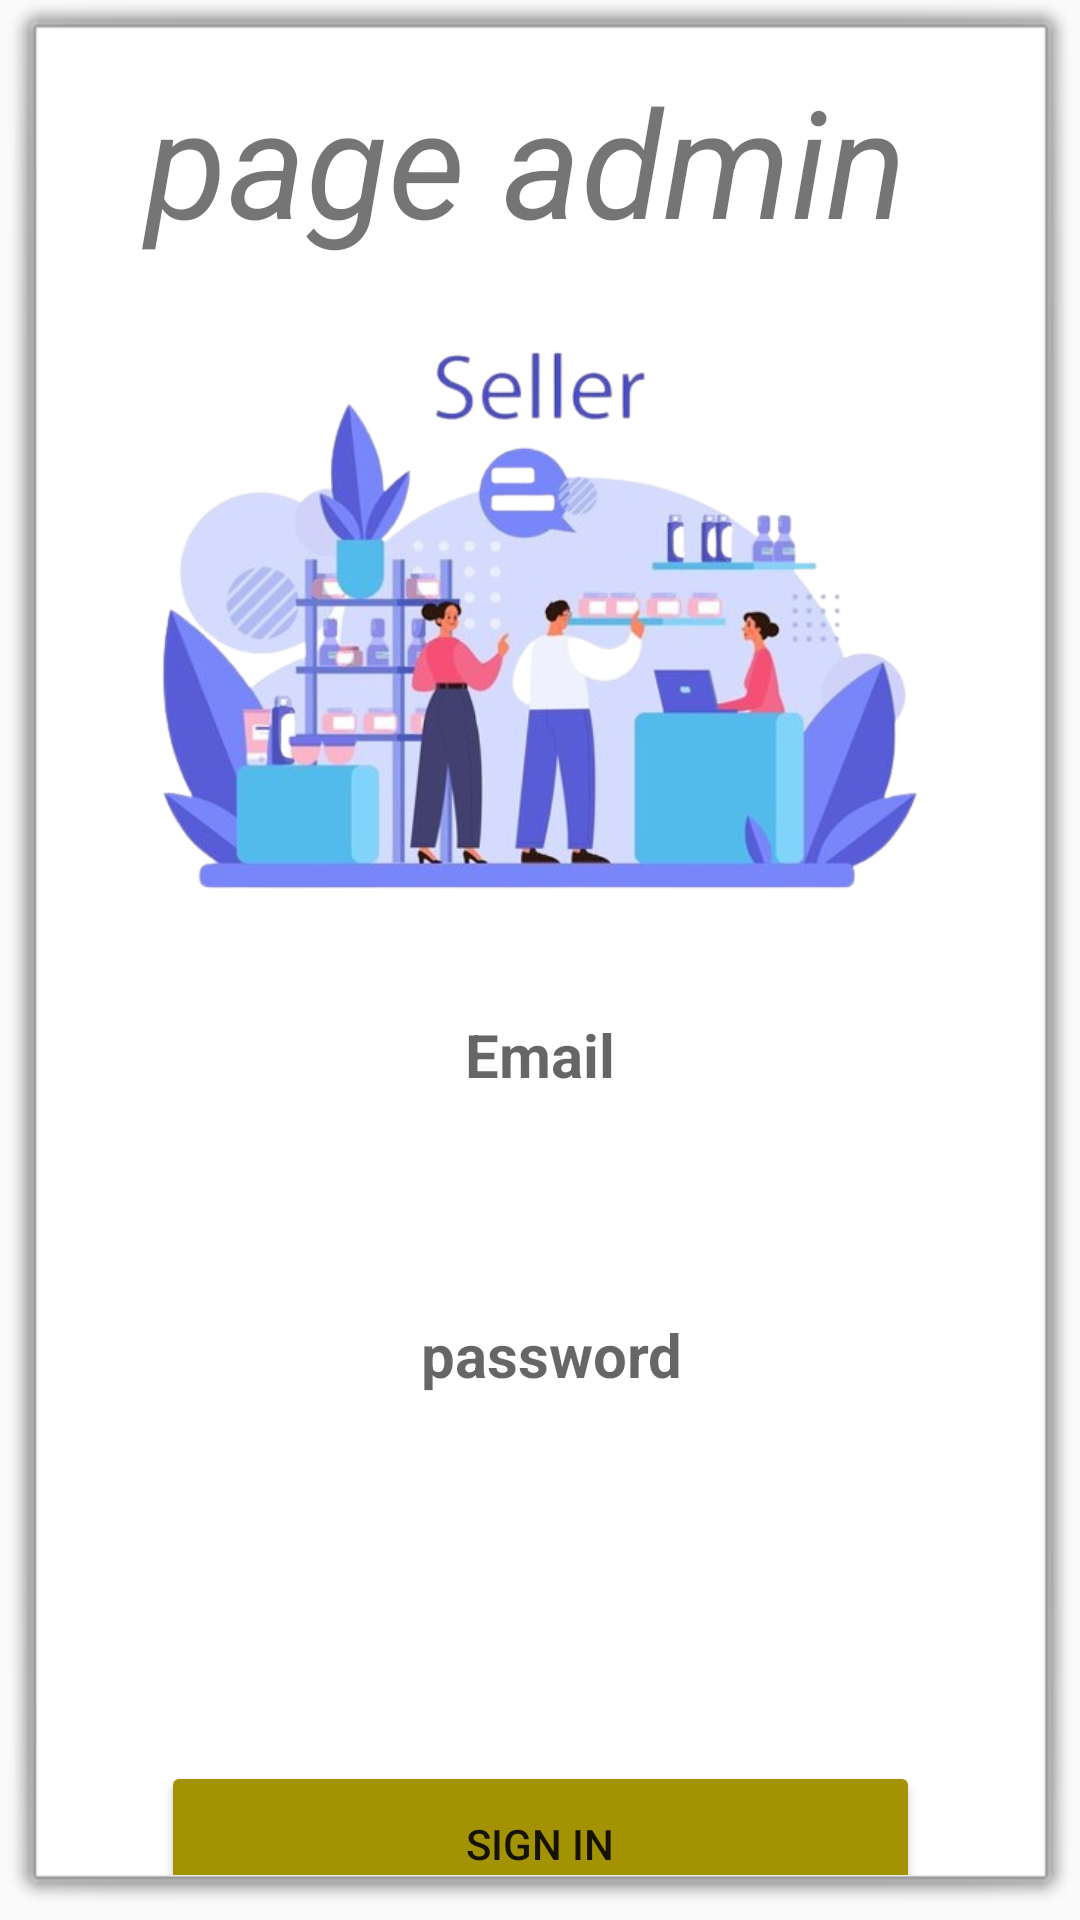

Reconstruct the res/layout file that produces this screen, plus the resources it refers to.
<!-- AndroidManifest.xml: application theme Theme.AppCompat.Light.NoActionBar -->
<!-- res/layout/activity_page_admin.xml -->
<?xml version="1.0" encoding="utf-8"?>
<androidx.constraintlayout.widget.ConstraintLayout xmlns:android="http://schemas.android.com/apk/res/android"
    xmlns:app="http://schemas.android.com/apk/res-auto"
    xmlns:tools="http://schemas.android.com/tools"
    android:layout_width="match_parent"
    android:layout_height="match_parent"
    android:background="@android:drawable/alert_light_frame"
    tools:context=".page_admin">


    <ImageView
        android:id="@+id/image_view"
        android:layout_width="wrap_content"
        android:layout_height="wrap_content"
        android:src="@drawable/shape"
        app:layout_constraintBaseline_toTopOf="parent"
        app:layout_constraintStart_toStartOf="parent" />

    <TextView
        android:id="@+id/titleLogin"
        android:layout_width="match_parent"
        android:layout_height="wrap_content"
        android:layout_marginTop="10dp"
        android:layout_marginEnd="10dp"
        android:gravity="center_horizontal"
        android:text="page admin"
        android:textSize="50dp"
        android:textStyle="italic"
        app:layout_constraintBottom_toBottomOf="parent"
        app:layout_constraintEnd_toEndOf="parent"
        app:layout_constraintHorizontal_bias="0.439"
        app:layout_constraintStart_toStartOf="parent"
        app:layout_constraintTop_toTopOf="parent"
        app:layout_constraintVertical_bias="0.0" />

    <EditText
        android:id="@+id/ad_email"
        android:layout_width="277dp"
        android:layout_height="52dp"
        android:layout_marginStart="10dp"
        android:layout_marginTop="32dp"
        android:layout_marginEnd="10dp"
        android:background="@drawable/input_style"
        android:ems="10"
        android:gravity="center_horizontal"
        android:hint="Email"
        android:inputType="textEmailAddress"
        android:textSize="20dp"
        android:textStyle="bold"
        app:layout_constraintEnd_toEndOf="parent"
        app:layout_constraintStart_toStartOf="parent"
        app:layout_constraintTop_toBottomOf="@+id/imageView" />

    <EditText
        android:id="@+id/ad_password"
        android:layout_width="284dp"
        android:layout_height="50dp"
        android:layout_marginTop="48dp"
        android:layout_marginEnd="10dp"
        android:background="@drawable/input_style"
        android:drawableRight="@drawable/baseline_disabled_visible_24"
        android:ems="10"
        android:gravity="center_horizontal"
        android:hint="password"
        android:inputType="textPassword"
        android:longClickable="false"
        android:textSize="20dp"
        android:textStyle="bold"
        app:layout_constraintEnd_toEndOf="parent"
        app:layout_constraintHorizontal_bias="0.0"
        app:layout_constraintStart_toStartOf="@+id/ad_email"
        app:layout_constraintTop_toBottomOf="@+id/ad_email" />

    <Button
        android:id="@+id/sel_sign_in"
        android:layout_width="253dp"
        android:layout_height="55dp"
        android:layout_marginTop="40dp"
        android:backgroundTint="#A39302"
        android:text="sign in"
        app:layout_constraintEnd_toEndOf="@+id/ad_password"
        app:layout_constraintHorizontal_bias="0.387"
        app:layout_constraintStart_toStartOf="@+id/ad_password"
        app:layout_constraintTop_toBottomOf="@+id/successText" />

    <ImageView
        android:id="@+id/imageView"
        android:layout_width="match_parent"
        android:layout_height="200dp"
        android:layout_marginStart="10dp"
        android:layout_marginTop="96dp"
        android:layout_marginEnd="10dp"
        app:layout_constraintEnd_toEndOf="parent"
        app:layout_constraintHorizontal_bias="0.497"
        app:layout_constraintStart_toStartOf="parent"
        app:layout_constraintTop_toTopOf="parent"
        app:srcCompat="@drawable/seller" />


    <TextView
        android:id="@+id/successText"
        android:layout_width="35dp"
        android:layout_height="35dp"
        android:layout_marginTop="24dp"
        android:gravity="center_horizontal"
        android:text="Please wait"
        android:visibility="invisible"
        app:layout_constraintEnd_toEndOf="@+id/ad_password"
        app:layout_constraintHorizontal_bias="0.485"
        app:layout_constraintStart_toStartOf="@+id/ad_password"
        app:layout_constraintTop_toBottomOf="@+id/ad_password" />


</androidx.constraintlayout.widget.ConstraintLayout>
<!-- resources referenced by this layout -->
<resources>
  <!-- drawable input_style (drawable) -->
  <vector
      xmlns:android="http://schemas.android.com/apk/res/android"
      xmlns:aapt="http://schemas.android.com/aapt"
      android:width="360dp"
      android:height="50dp"
      android:viewportWidth="350"
      android:viewportHeight="50"
      >
  
  
      <group>
  
          <clip-path
              android:pathData="M25 0H335C348.807 0 360 11.1929 360 25C360 38.8071 348.807 50 335 50H25C11.1929 50 0 38.8071 0 25C0 11.1929 11.1929 0 25 0Z"
              />
  
          <path
              android:pathData="M0 0V50H360V0"
              android:fillColor="#FFFFFF"
              />
  
      </group>
  
  </vector>
  <!-- drawable seller: png bitmap (drawable, 219269 bytes) -->
</resources>
